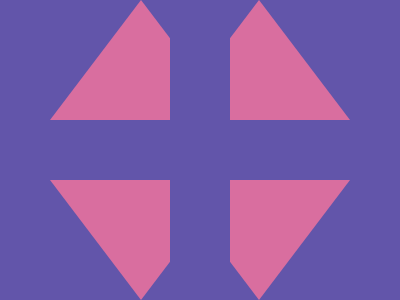

Recreate this image using only HTML and CSS.

<!DOCTYPE html>
<html lang="en">
  <head>
    <meta charset="UTF-8" />
    <meta name="viewport" content="width=device-width, initial-scale=1.0" />
    <title>2025/03/05</title>
    <style>
      body,
      main {
        display: grid;
        place-items: center;
      }
      body {
        min-height: 100dvh;
        margin: 0;
        background: #6255aa;
      }
      main {
        width: 300px;
        height: 300px;
        position: relative;

        &::after {
          content: "";
          position: absolute;
          height: 100%;
          width: 60px;
          background: #6255aa;
        }
      }
      div::before,
      div::after {
        content: "";
        position: absolute;
        border-left: 91px solid transparent;
        border-right: 91px solid transparent;
        border-bottom: 120px solid #d96e9f;
      }
      div::before {
        left: 0;
      }
      div::after {
        right: 0;
      }
      div:first-of-type {
        &::before,
        &::after {
          top: 0;
        }
      }
      div:last-of-type {
        &::before,
        &::after {
          bottom: 0;
          transform: rotate(180deg);
        }
      }
    </style>
  </head>
  <body>
    <main>
      <div></div>
      <div></div>
    </main>
  </body>
</html>
